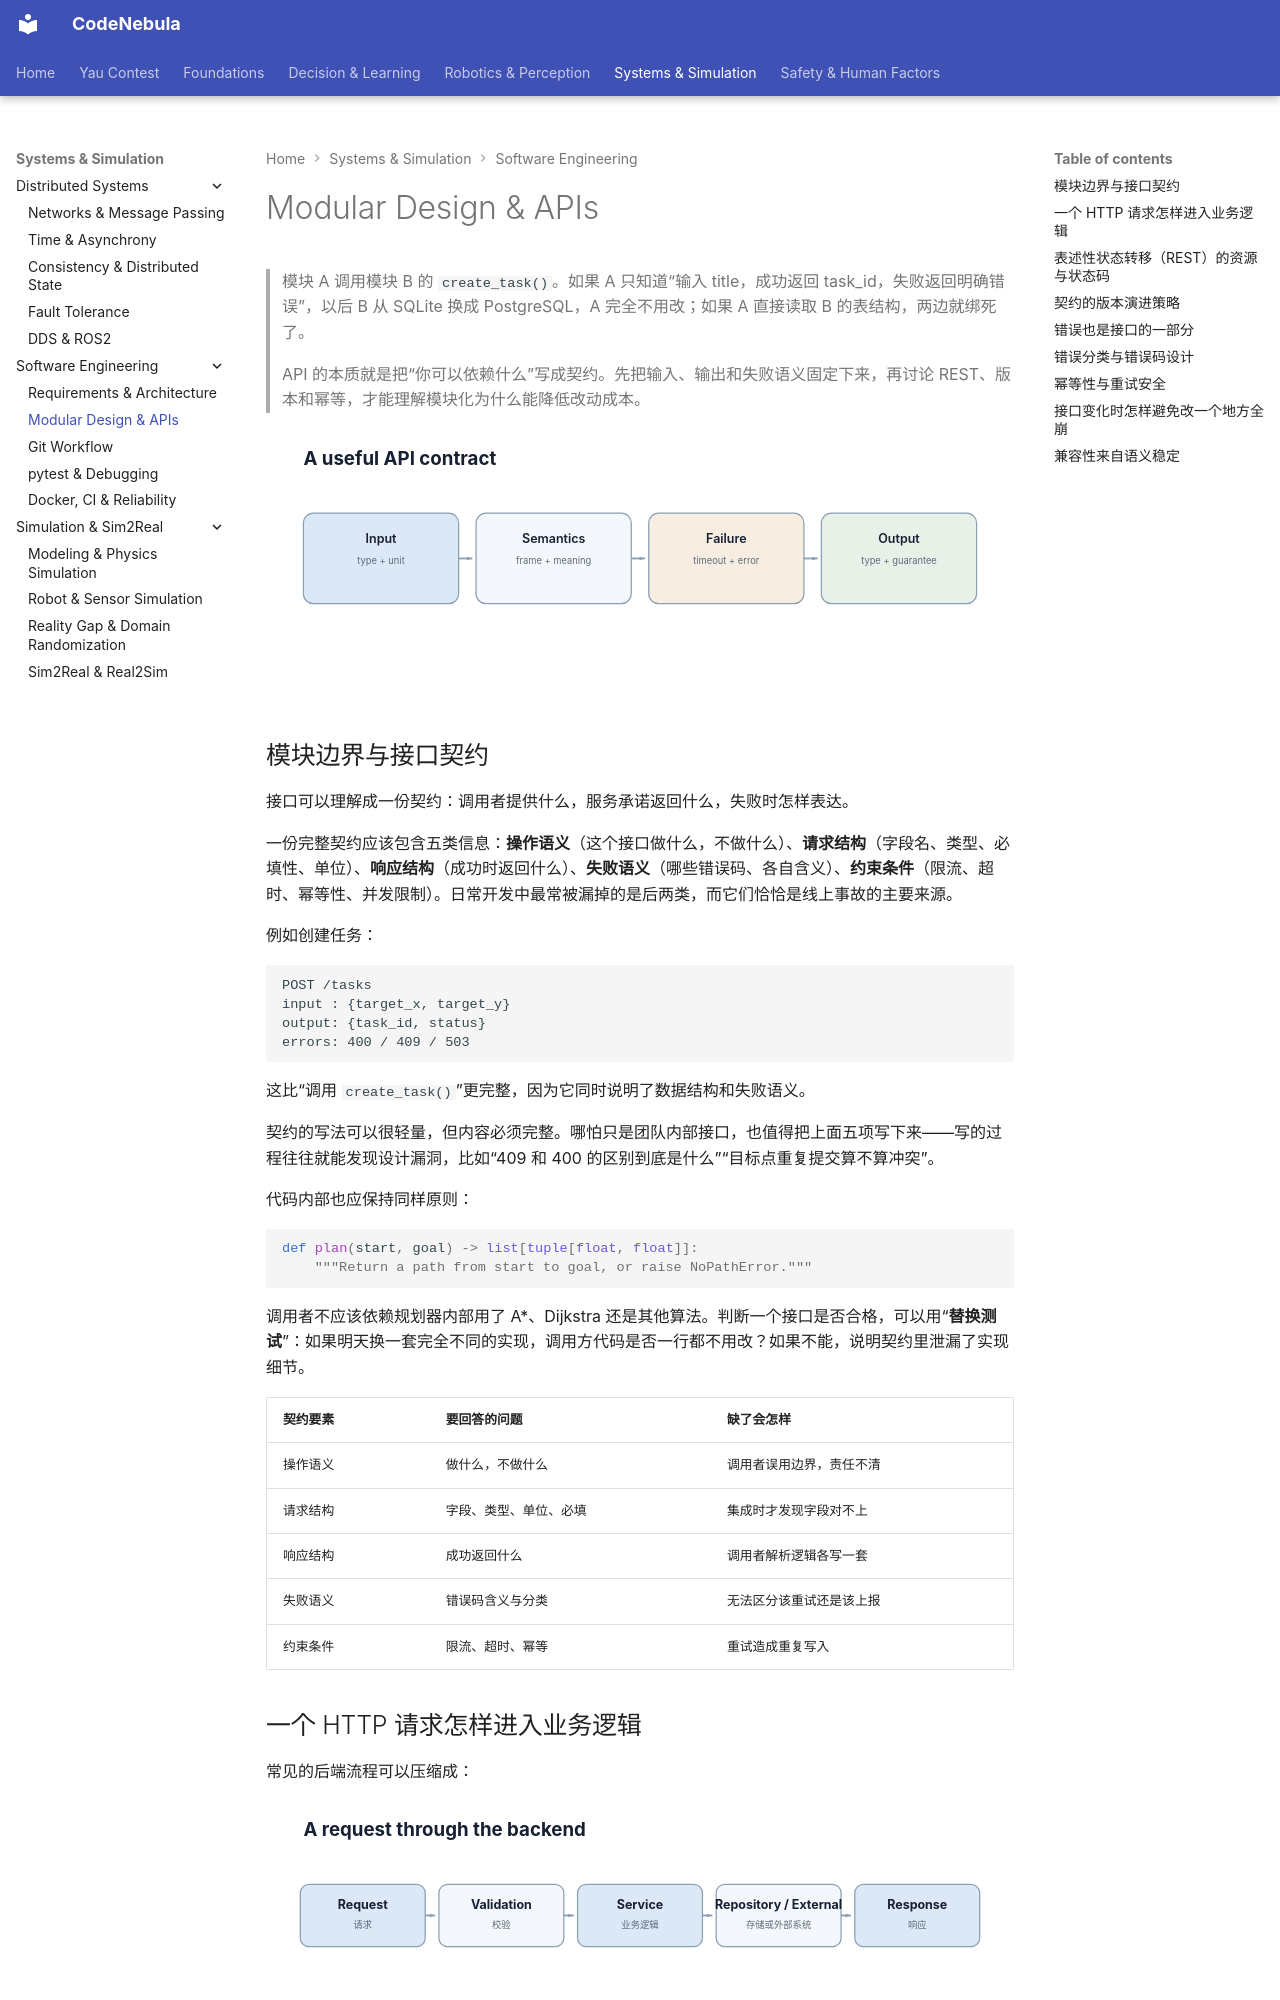

repository: Raymond-223/CodeNebula-mkdocs · page: systems-simulation/software-engineering/02-modular-apis/index.html · generator: mkdocs

# Modular Design & APIs

> 模块 A 调用模块 B 的 `create_task()`。如果 A 只知道“输入 title，成功返回 task_id，失败返回明确错误”，以后 B 从 SQLite 换成 PostgreSQL，A 完全不用改；如果 A 直接读取 B 的表结构，两边就绑死了。
>
> API 的本质就是把“你可以依赖什么”写成契约。先把输入、输出和失败语义固定下来，再讨论 REST、版本和幂等，才能理解模块化为什么能降低改动成本。

![API 契约](../../assets/diagrams/api-contract.svg)

## 模块边界与接口契约

接口可以理解成一份契约：调用者提供什么，服务承诺返回什么，失败时怎样表达。

一份完整契约应该包含五类信息：**操作语义**（这个接口做什么，不做什么）、**请求结构**（字段名、类型、必填性、单位）、**响应结构**（成功时返回什么）、**失败语义**（哪些错误码、各自含义）、**约束条件**（限流、超时、幂等性、并发限制）。日常开发中最常被漏掉的是后两类，而它们恰恰是线上事故的主要来源。

例如创建任务：

```text
POST /tasks
input : {target_x, target_y}
output: {task_id, status}
errors: 400 / 409 / 503
```

这比“调用 `create_task()`”更完整，因为它同时说明了数据结构和失败语义。

契约的写法可以很轻量，但内容必须完整。哪怕只是团队内部接口，也值得把上面五项写下来——写的过程往往就能发现设计漏洞，比如“409 和 400 的区别到底是什么”“目标点重复提交算不算冲突”。

代码内部也应保持同样原则：

```python
def plan(start, goal) -> list[tuple[float, float]]:
    """Return a path from start to goal, or raise NoPathError."""
```

调用者不应该依赖规划器内部用了 A*、Dijkstra 还是其他算法。判断一个接口是否合格，可以用“**替换测试**”：如果明天换一套完全不同的实现，调用方代码是否一行都不用改？如果不能，说明契约里泄漏了实现细节。

| 契约要素 | 要回答的问题 | 缺了会怎样 |
| --- | --- | --- |
| 操作语义 | 做什么，不做什么 | 调用者误用边界，责任不清 |
| 请求结构 | 字段、类型、单位、必填 | 集成时才发现字段对不上 |
| 响应结构 | 成功返回什么 | 调用者解析逻辑各写一套 |
| 失败语义 | 错误码含义与分类 | 无法区分该重试还是该上报 |
| 约束条件 | 限流、超时、幂等 | 重试造成重复写入 |
